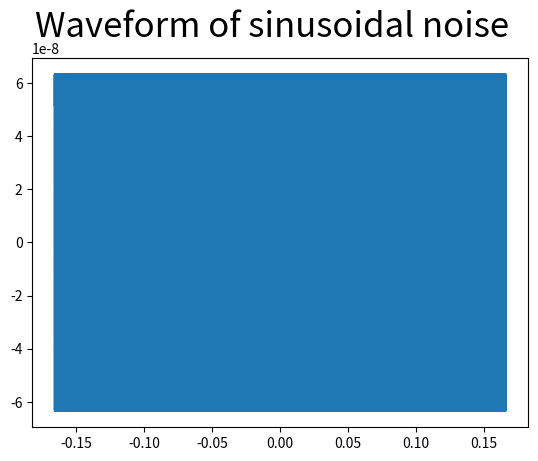
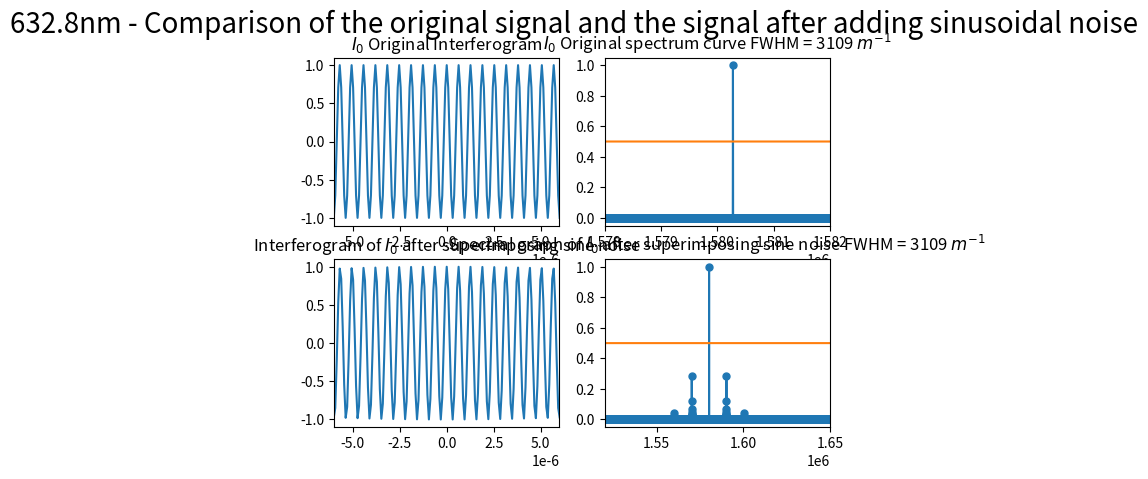

The script that saved these images, in order:
import numpy as np
import matplotlib.pyplot as plt
from scipy.fftpack import fft
from pylab import *
from scipy.signal import chirp, find_peaks, peak_widths

##########################################################################
# 本程序模拟有限扫描长度误差误差影响下的傅里叶变换光谱测量系统的光谱测量曲线
# “传说中，在扫描长度达到一定的时候，
#  有叠加噪声的波形分辨率会固定，然而本程序目前无法证实这一结论”
# 程序具体参数如下：
#   - 采样间隔选取 79.1nm
#   - 干涉图波长选取 632.8nm
#   - 干涉图采样点数选取 2^16
#   - 叠加正弦噪声
##########################################################################

def GetFFT(I0, Iw0, n0):
    Y0 = 2*abs(fft(I0,n0))
    Y0_max = max(Y0);
    Y0 = Y0/Y0_max
    Y0 = Y0[:int(n0/2)]

    Yw0 = 2*abs(fft(Iw0,n0))
    Yw0_max = max(Yw0);
    Yw0 = Yw0/Yw0_max
    Yw0 = Yw0[:int(n0/2)]
    return Y0, Yw0

def FindFWHM(Y0):
    peaks, _ = find_peaks(Y0)
    results_half = peak_widths(Y0, peaks, rel_height=0.5)
    print(results_half[0])
    
    results_full = peak_widths(Y0, peaks, rel_height=1)
    print(results_full[0])

    print(max(results_half[0]))
    return results_half

# 波长为632.8nm
laimda0 = 632.8*10**(-9)
# 79.1nm的采样间隔 
i = 79.1*10**(-9)
# 中心点的采样频
sigma0 = 1/laimda0
p1 = (-1)*(2**21)*79.1*10**(-9)
# 2**n个点 
p2 = (2**21-1)*79.1*10**(-9)
# 无补零 
x0 = np.arange(p1, p2, i)
# print("x0 length = %d" %len(x0))
n0 = n1 = 2**(int(np.log2(len(x0)))+1)
# n0 = len(x0)
print("n0 length = %d" %n0)

######################################################
#  此部分为叠加正弦噪声
######################################################
noise_sin1 = laimda0/10*np.sin(2*np.pi*(10**4)*x0)

I0 = np.cos(2*np.pi*sigma0*x0)
Iw0 = np.cos(2*np.pi*sigma0*(x0 + noise_sin1))

Y0, Yw0 = GetFFT(I0, Iw0, n0)

# 设置频谱图的横坐标
fs_0 = 1/i*np.arange(n0/2)/n0

best_Y0_average_range = 0.5*np.ones((Y0.size, 1))

figure(1)
plt.plot(x0, noise_sin1)
plt.suptitle("Waveform of sinusoidal noise", fontsize = 25)

figure(2)
subplot(2,2,1)
plt.plot(x0, I0)
plt.xlim(-6*(10**(-6)), 6*(10**(-6)))
plt.title("$I_0$ Original Interferogram")


subplot(2,2,2)
plt.plot(fs_0, Y0, marker='o', ms=5)
plt.plot(fs_0, best_Y0_average_range)
plt.title("$I_0$ Original spectrum curve FWHM = 3109 $m^{-1}$")
plt.xlim(1.578*(10**6), 1.582*(10**6))

subplot(2,2,3)
plt.plot(x0, Iw0)
plt.xlim(-6*(10**(-6)), 6*(10**(-6)))
plt.title("Interferogram of $I_0$ after superimposing sine noise")

subplot(2,2,4)
plt.plot(fs_0, Yw0, marker='o', ms=5)
plt.plot(fs_0,best_Y0_average_range)
plt.title("Spectral graph of $I_0$ after superimposing sine noise FWHM = 3109 $m^{-1}$")
# plt.xlim(1.578*(10**6), 1.582*(10**6))
plt.xlim(1.52*(10**6), 1.65*(10**6))
# plt.xlim(1.580117*(10**6), 1.580473*(10**6))

plt.suptitle("632.8nm - Comparison of the original signal and the signal after adding sinusoidal noise", fontsize = 20)

plt.show()
